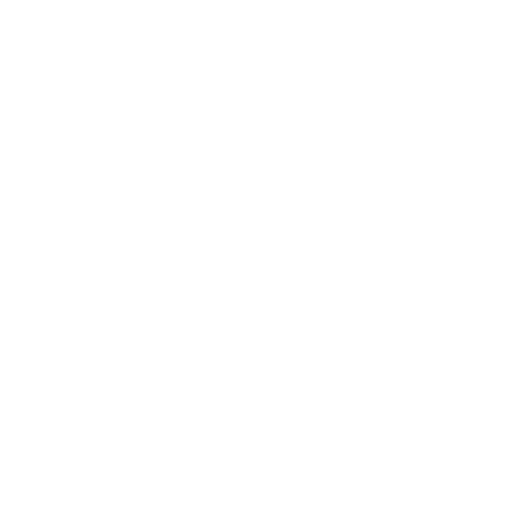
t = 0.00 s
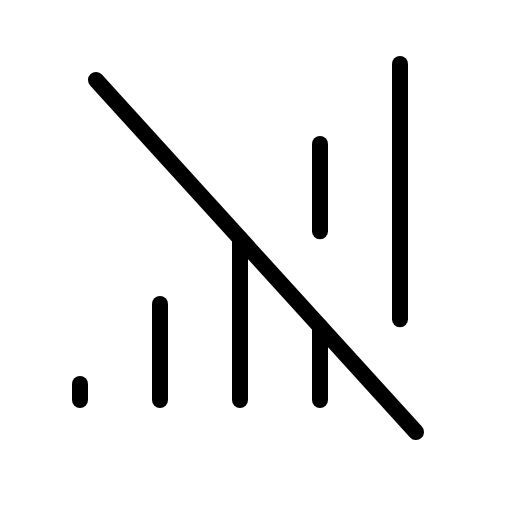
t = 0.38 s
t = 1.13 s: frame unchanged from t = 0.38 s, image omitted
t = 1.50 s: frame unchanged from t = 0.38 s, image omitted
t = 1.88 s: frame unchanged from t = 0.38 s, image omitted
t = 2.63 s: frame unchanged from t = 0.38 s, image omitted

The animated SVG that drew these frames (rendered in a browser with its animation timeline set to each time). Animation: 1 CSS @keyframes rule; one cycle of 3.00 s, repeats indefinitely.

<svg xmlns="http://www.w3.org/2000/svg" viewBox="0 0 256 256">
  <style>
    .draw-line {
      stroke-dasharray: 2000;
      stroke-dashoffset: 0;
    }
    svg:hover .draw-line {
      animation: phosphor-draw-in 3s ease-in-out infinite alternate;
    }
    @keyframes phosphor-draw-in {
      0%   { stroke-dashoffset: 2000; }
      50%  { stroke-dashoffset: 0; }
      100% { stroke-dashoffset: 0; }
    }
  </style><rect width="256" height="256" fill="none"/><line x1="80" y1="152" x2="80" y2="200" fill="none" stroke="currentColor" stroke-linecap="round" stroke-linejoin="round" stroke-width="8" class="draw-line"/><line x1="40" y1="192" x2="40" y2="200" fill="none" stroke="currentColor" stroke-linecap="round" stroke-linejoin="round" stroke-width="8" class="draw-line"/><line x1="48" y1="40" x2="208" y2="216" fill="none" stroke="currentColor" stroke-linecap="round" stroke-linejoin="round" stroke-width="8" class="draw-line"/><line x1="160" y1="163.2" x2="160" y2="200" fill="none" stroke="currentColor" stroke-linecap="round" stroke-linejoin="round" stroke-width="8" class="draw-line"/><line x1="160" y1="72" x2="160" y2="115.63" fill="none" stroke="currentColor" stroke-linecap="round" stroke-linejoin="round" stroke-width="8" class="draw-line"/><line x1="200" y1="32" x2="200" y2="159.63" fill="none" stroke="currentColor" stroke-linecap="round" stroke-linejoin="round" stroke-width="8" class="draw-line"/><line x1="120" y1="119.2" x2="120" y2="200" fill="none" stroke="currentColor" stroke-linecap="round" stroke-linejoin="round" stroke-width="8" class="draw-line"/></svg>
